3-way image classification set "resized" from GitHub (SuycoR/Clasificador_papayas); label vocabulary: mature, partially mature, unmature.

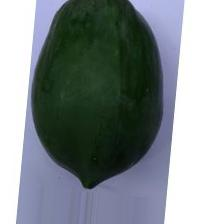
Label: unmature

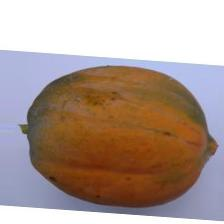
Label: mature

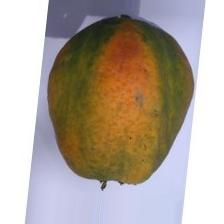
Label: partially mature

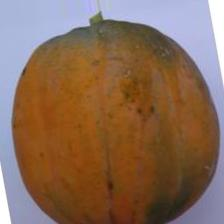
Label: mature

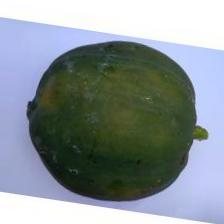
Label: unmature

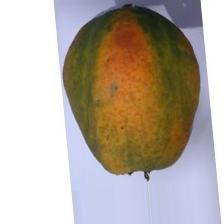
Label: partially mature
